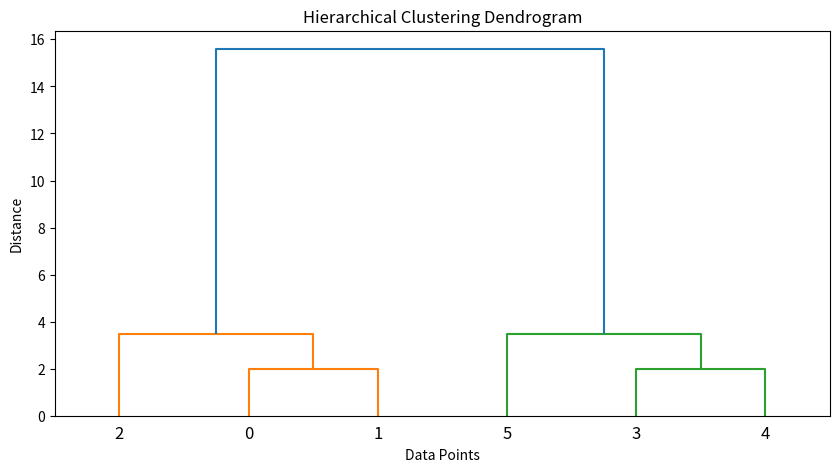

Recreate this plot in Python.
#import libraries
from scipy.cluster.hierarchy import dendrogram, linkage # linkage perform agglomerative clustering
import matplotlib.pyplot as plt
import numpy as np

# Sample data 

X = np.array([[1, 2], [1, 4], [1, 0],
              [10, 2], [10, 4], [10, 0]])

# Perform  hierarchical/agglomerative clustering
Z = linkage(X, method ='ward') # ward = Euclidean distance minimize variance within each cluster

# Plot the dendrogram
plt.figure(figsize=(10, 5))
dendrogram(Z)
plt.title('Hierarchical Clustering Dendrogram')
plt.xlabel('Data Points')
plt.ylabel('Distance')
plt.show()